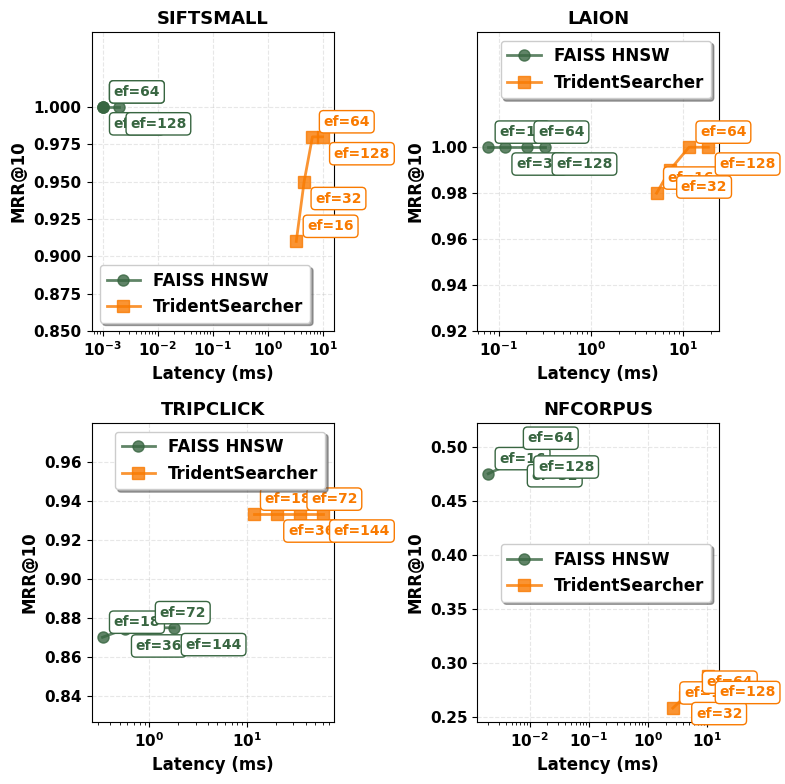

This figure's Python source: (Note: this script raises an exception after producing the figure.)
import matplotlib.pyplot as plt
import numpy as np
import matplotlib
matplotlib.use('Agg')  # Use non-interactive backend

# Set font to Times Roman with larger size
plt.rcParams['font.family'] = 'Times New Roman'
plt.rcParams['font.size'] = 12  # Increased base font size
plt.rcParams['font.weight'] = 'bold'  # Make text bolder
# For systems where Times New Roman is not available, use serif as fallback
plt.rcParams['font.serif'] = ['Times New Roman', 'Times', 'serif']
# Make axes labels and ticks bolder
plt.rcParams['axes.labelweight'] = 'bold'
plt.rcParams['xtick.labelsize'] = 11
plt.rcParams['ytick.labelsize'] = 11

# Data from the comparison analysis
# Format: {dataset: {method: {ef_search: (latency_ms, mrr/recall)}}}
data = {
    'SIFTSMALL': {
        'FAISS HNSW': {
            16: (0.001, 1.0000),   # From line 24-25: QPS=90511.5, MRR@10=1.0000
            32: (0.001, 1.0000),   # From line 42-43: QPS=68189.0, MRR@10=1.0000
            64: (0.001, 1.0000),   # From line 60-61: QPS=120456.7, MRR@10=1.0000
            128: (0.002, 1.0000)   # From line 78-79: QPS=53842.2, MRR@10=1.0000
        },
        'TridentSearcher': {
            16: (3.31, 0.910),
            32: (4.60, 0.950),
            64: (6.51, 0.980),
            128: (9.98, 0.980)
        }
    },
    'LAION': {
        'FAISS HNSW': {
            16: (0.077, 1.0000),   # From line 192-193: QPS=13026.7, MRR@10=1.0000
            32: (0.117, 1.0000),   # From line 204-205: QPS=8514.4, MRR@10=1.0000
            64: (0.203, 1.0000),   # From line 216-217: QPS=4937.8, MRR@10=1.0000
            128: (0.319, 1.0000)   # From line 228-229: QPS=3135.7, MRR@10=1.0000
        },
        'TridentSearcher': {
            16: (5.15, 0.980),
            32: (7.15, 0.990),
            64: (11.58, 1.000),
            128: (18.74, 1.000)
        }
    },
    'TRIPCLICK': {
        'FAISS HNSW': {
            18: (0.335, 0.8701),   # From line 252-254: QPS=3503.8, MRR@10=0.8701
            36: (0.562, 0.8743),   # From line 264-265: QPS=2089.1, MRR@10=0.8743
            72: (0.986, 0.8750),   # From line 276-277: QPS=1191.5, MRR@10=0.8750
            144: (1.815, 0.8750)   # From line 288-289: QPS=647.5, MRR@10=0.8750
        },
        'TridentSearcher': {
            18: (11.71, 0.9333),
            36: (20.26, 0.9333),
            72: (34.97, 0.9333),
            144: (59.58, 0.9333)
        }
    },
    'NFCORPUS': {
        'FAISS HNSW': {
            16: (0.002, 0.4751),   # From line 108-109: QPS=203754.0, MRR@10=0.4751
            32: (0.007, 0.4888),   # From line 126-127: QPS=47709.5, MRR@10=0.4888
            64: (0.006, 0.4940),   # From line 144-145: QPS=57507.4, MRR@10=0.4940
            128: (0.009, 0.4969)   # From line 162-163: QPS=36135.6, MRR@10=0.4969
        },
        'TridentSearcher': {
            16: (2.65, 0.2582),
            32: (4.22, 0.2687),
            64: (6.40, 0.2682),
            128: (10.56, 0.2882)
        }
    }
}

# Create the figure with 2x2 subplots
fig, axes = plt.subplots(2, 2, figsize=(8, 8))

# Flatten axes for easier iteration
axes = axes.flatten()

# Define colors and markers using the specified color scheme
# Convert RGB to hex
colors = {
    'FAISS HNSW': '#386641',      # rgb(56, 102, 65) - 深绿色
    'TridentSearcher': '#F97A00'   # rgb(249, 122, 0) - 橙色
}
markers = {'FAISS HNSW': 'o', 'TridentSearcher': 's'}

# Plot each dataset
for idx, (dataset_name, dataset_data) in enumerate(data.items()):
    ax = axes[idx]
    
    for method_name, method_data in dataset_data.items():
        # Extract latencies and MRR values
        ef_searches = sorted(method_data.keys())
        latencies = [method_data[ef][0] for ef in ef_searches]
        mrr_values = [method_data[ef][1] for ef in ef_searches]
        
        # Plot the line
        ax.plot(latencies, mrr_values, 
                color=colors[method_name], 
                marker=markers[method_name], 
                markersize=8,
                linewidth=2,
                label=method_name,
                alpha=0.8)
        
        # Add ef_search labels next to points with better visibility
        for i, ef in enumerate(ef_searches):
            # Alternate label positions to avoid overlap
            if i % 2 == 0:
                offset = (8, 8)
            else:
                offset = (8, -15)
            
            ax.annotate(f'ef={ef}', 
                       (latencies[i], mrr_values[i]), 
                       textcoords="offset points", 
                       xytext=offset, 
                       fontsize=10,  # Increased to 10
                       fontweight='bold',
                       bbox=dict(boxstyle='round,pad=0.3', 
                                facecolor='white', 
                                edgecolor=colors[method_name],
                                alpha=1.0),  # Fully opaque
                       color=colors[method_name])
    
    # Set logarithmic scale for x-axis due to large difference in latencies
    ax.set_xscale('log')
    
    # Set labels and title
    ax.set_xlabel('Latency (ms)', fontsize=12, fontweight='bold')
    ax.set_ylabel('MRR@10', fontsize=12, fontweight='bold')
    ax.set_title(f'{dataset_name}', fontsize=13, fontweight='bold')
    
    # Add grid
    ax.grid(True, alpha=0.3, linestyle='--')
    
    # Set y-axis limits based on data range
    y_min = min([v[1] for method in dataset_data.values() for v in method.values()]) * 0.95
    y_max = min(1.0, max([v[1] for method in dataset_data.values() for v in method.values()]) * 1.05)
    
    # If max value is 1.0, add some padding but don't show ticks above 1.0
    if y_max == 1.0:
        ax.set_ylim(y_min, 1.05)  # Add 5% padding above 1.0
        # Set y-ticks to not exceed 1.0
        current_ticks = ax.get_yticks()
        new_ticks = [tick for tick in current_ticks if tick <= 1.0]
        ax.set_yticks(new_ticks)
    else:
        ax.set_ylim(y_min, y_max)
    
    # Add legend
    ax.legend(loc='best', frameon=True, fancybox=True, shadow=True)

# Adjust layout
plt.tight_layout()

# Save as PDF
output_path = '~/trident/experiment/hnsw_vs_trident_comparison.pdf'
plt.savefig(output_path, format='pdf', dpi=300, bbox_inches='tight')

# Also save as PNG for preview
png_path = '~/trident/experiment/hnsw_vs_trident_comparison.png'
plt.savefig(png_path, format='png', dpi=150, bbox_inches='tight')

print(f"Comparison plot saved to:")
print(f"  PDF: {output_path}")
print(f"  PNG: {png_path}")

# Print summary statistics
print("\nSummary Statistics:")
print("="*60)
for dataset in data:
    print(f"\n{dataset}:")
    faiss_latencies = [v[0] for v in data[dataset]['FAISS HNSW'].values()]
    trident_latencies = [v[0] for v in data[dataset]['TridentSearcher'].values()]
    speedup = np.mean(trident_latencies) / np.mean(faiss_latencies)
    
    faiss_mrr = np.mean([v[1] for v in data[dataset]['FAISS HNSW'].values()])
    trident_mrr = np.mean([v[1] for v in data[dataset]['TridentSearcher'].values()])
    
    print(f"  Average speedup of FAISS over Trident: {speedup:.1f}x")
    print(f"  Average MRR - FAISS: {faiss_mrr:.4f}, Trident: {trident_mrr:.4f}")
    print(f"  MRR improvement of Trident: {(trident_mrr/faiss_mrr - 1)*100:.1f}%")